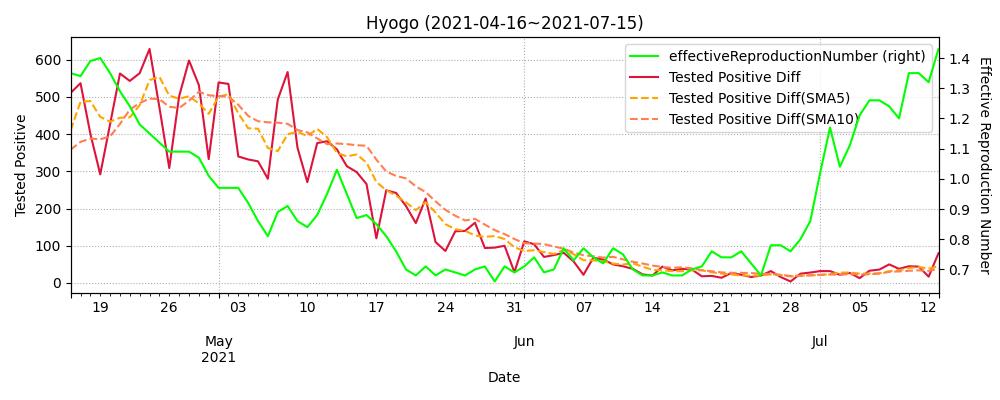

Values plotted in this chart, from the file beside it:
datetime, testedPositive, peopleTested, hospitalized, serious, discharged, deaths, effectiveReproductionNumber, Tested Positive Diff, Tested Positive Diff(SMA5), Tested Positive Diff(SMA10)
2020-03-11, 37, 540.0, 35.0, 4, 1.0, 1, , , , 
2020-03-12, 46, 650.0, 44.0, 4, 1.0, 1, , 9.0, , 
2020-03-13, 56, 744.0, 54.0, 4, 1.0, 1, , 10.0, , 
2020-03-14, 67, 824.0, 64.0, 7, 2.0, 1, , 11.0, , 
2020-03-15, 78, 887.0, 75.0, 7, 2.0, 1, , 11.0, , 
2020-03-16, 82, 951.0, 78.0, 6, 2.0, 2, , 4.0, 9.0, 
2020-03-17, 86, 1024, 81.0, 6, 3.0, 2, , 4.0, 8.0, 
2020-03-18, 91, 1131, 84.0, 6, 4.0, 3, , 5.0, 7.0, 
2020-03-19, 93, 1315, 85.0, 5, 4.0, 4, , 2.0, 5.2, 
2020-03-20, 101, 1442, 88.0, 5, 9.0, 4, , 8.0, 4.6, 
2020-03-21, 107, 1526, 94.0, 6, 9.0, 4, , 6.0, 5.0, 7.0
2020-03-22, 111, 1615, 96.0, 5, 9.0, 6, , 4.0, 5.0, 6.5
2020-03-23, 113, 1730, 92.0, 6, 15.0, 6, , 2.0, 4.4, 5.7
2020-03-24, 118, 1863, 96.0, 7, 16.0, 6, , 5.0, 5.0, 5.1
2020-03-25, 119, 2039, 96.0, 7, 17.0, 6, , 1.0, 3.6, 4.1
2020-03-26, 120, 2130, 96.0, 8, 17.0, 7, 0.67, 1.0, 2.6, 3.8
2020-03-27, 123, 2291, 97.0, 6, 17.0, 9, 0.6, 3.0, 2.4, 3.7
2020-03-28, 126, 2393, 99.0, 6, 17.0, 10, 0.59, 3.0, 2.6, 3.5
2020-03-29, 133, 2413, 106.0, 6, 17.0, 10, 0.75, 7.0, 3.0, 4.0
2020-03-30, 137, 2476, 86.0, 5, 40.0, 11, 0.83, 4.0, 3.6, 3.6
2020-03-31, 148, 2614, 97.0, 6, 40.0, 11, 0.95, 11.0, 5.6, 4.1
2020-04-01, 162, 2717, 111.0, 8, 40.0, 11, 1.36, 14.0, 7.8, 5.1
2020-04-02, 169, 2814, 108.0, 8, 50.0, 11, 1.53, 7.0, 8.6, 5.6
2020-04-03, 175, 2927, 114.0, 8, 50.0, 11, 1.85, 6.0, 8.4, 5.7
2020-04-04, 190, 3048, 129.0, 8, 50.0, 11, 2.38, 15.0, 10.6, 7.1
2020-04-05, 203, 3084, 142.0, 8, 50.0, 11, 2.29, 13.0, 11.0, 8.3
2020-04-06, 209, 3181, 137.0, 7, 60.0, 12, 2.19, 6.0, 9.4, 8.6
2020-04-07, 229, 3357, 157.0, 8, 60.0, 12, 2.03, 20.0, 12.0, 10.3
2020-04-08, 248, 3526, 176.0, 8, 60.0, 12, 1.64, 19.0, 14.6, 11.5
2020-04-09, 287, 3721, 214.0, 9, 60.0, 13, 1.87, 39.0, 19.4, 15.0
2020-04-10, 316, 3924, 225.0, 8, 78.0, 13, 2.04, 29.0, 22.6, 16.8
2020-04-11, 358, 4180, 248.0, 8, 91.0, 14, 1.99, 42.0, 29.8, 19.6
2020-04-12, 375, 4284, 252.0, 8, 95.0, 14, 1.9, 17.0, 29.2, 20.6
2020-04-13, 384, 4439, 237.0, 18, 107.0, 15, 1.89, 9.0, 27.2, 20.9
2020-04-14, 403, 4684, 242.0, 23, 107.0, 15, 1.73, 19.0, 23.2, 21.3
2020-04-15, 423, 4899, 252.0, 25, 108.0, 15, 1.66, 20.0, 21.4, 22.0
2020-04-16, 454, 5112, 266.0, 26, 118.0, 16, 1.28, 31.0, 19.2, 24.5
2020-04-17, 481, 5335, 273.0, 27, 118.0, 17, 1.12, 27.0, 21.2, 25.2
2020-04-18, 502, 5541, 291.0, 27, 118.0, 17, 0.9, 21.0, 23.6, 25.4
2020-04-19, 513, 5667, 306.0, 28, 127.0, 19, 0.85, 11.0, 22.0, 22.6
2020-04-20, 524, 5804, 270.0, 28, 155.0, 22, 0.85, 11.0, 20.2, 20.8
2020-04-21, 543, 6036, 277.0, 29, 156.0, 22, 0.86, 19.0, 17.8, 18.5
2020-04-22, 560, 6289, 270.0, 32, 183.0, 22, 0.84, 17.0, 15.8, 18.5
2020-04-23, 580, 6552, 279.0, 29, 201.0, 22, 0.82, 20.0, 15.6, 19.6
2020-04-24, 605, 6745, 262.0, 28, 239.0, 23, 0.82, 25.0, 18.4, 20.2
2020-04-25, 620, 6937, 268.0, 27, 240.0, 24, 0.87, 15.0, 19.2, 19.7
2020-04-26, 629, 7031, 271.0, 27, 252.0, 24, 0.88, 9.0, 17.2, 17.5
2020-04-27, 630, 7175, 258.0, 30, 258.0, 24, 0.82, 1.0, 14.0, 14.9
2020-04-28, 637, 7392, 244.0, 26, 276.0, 27, 0.75, 7.0, 11.4, 13.5
2020-04-29, 643, 7617, 234.0, 25, 304.0, 27, 0.7, 6.0, 7.6, 13.0
2020-04-30, 646, 7782, 220.0, 21, 321.0, 27, 0.63, 3.0, 5.2, 12.2
2020-05-01, 651, 8067, 205.0, 21, 351.0, 27, 0.49, 5.0, 4.4, 10.8
2020-05-02, 655, 8233, 202.0, 23, 358.0, 28, 0.42, 4.0, 5.0, 9.5
2020-05-03, 667, 8354, 201.0, 21, 377.0, 28, 0.45, 12.0, 6.0, 8.7
2020-05-04, 668, 8484, 202.0, 23, 381.0, 29, 0.48, 1.0, 5.0, 6.3
2020-05-05, 674, 8551, 183.0, 23, 410.0, 30, 0.51, 6.0, 5.6, 5.4
2020-05-06, 677, 8713, 163.0, 24, 437.0, 30, 0.53, 3.0, 5.2, 4.8
2020-05-07, 680, 8873, 152.0, 24, 454.0, 32, 0.62, 3.0, 5.0, 5.0
2020-05-08, 680, 9082, 143.0, 23, 463.0, 32, 0.72, 0.0, 2.6, 4.3
2020-05-09, 688, 9328, 132.0, 24, 486.0, 34, 0.96, 8.0, 4.0, 4.5
... 430 more rows
